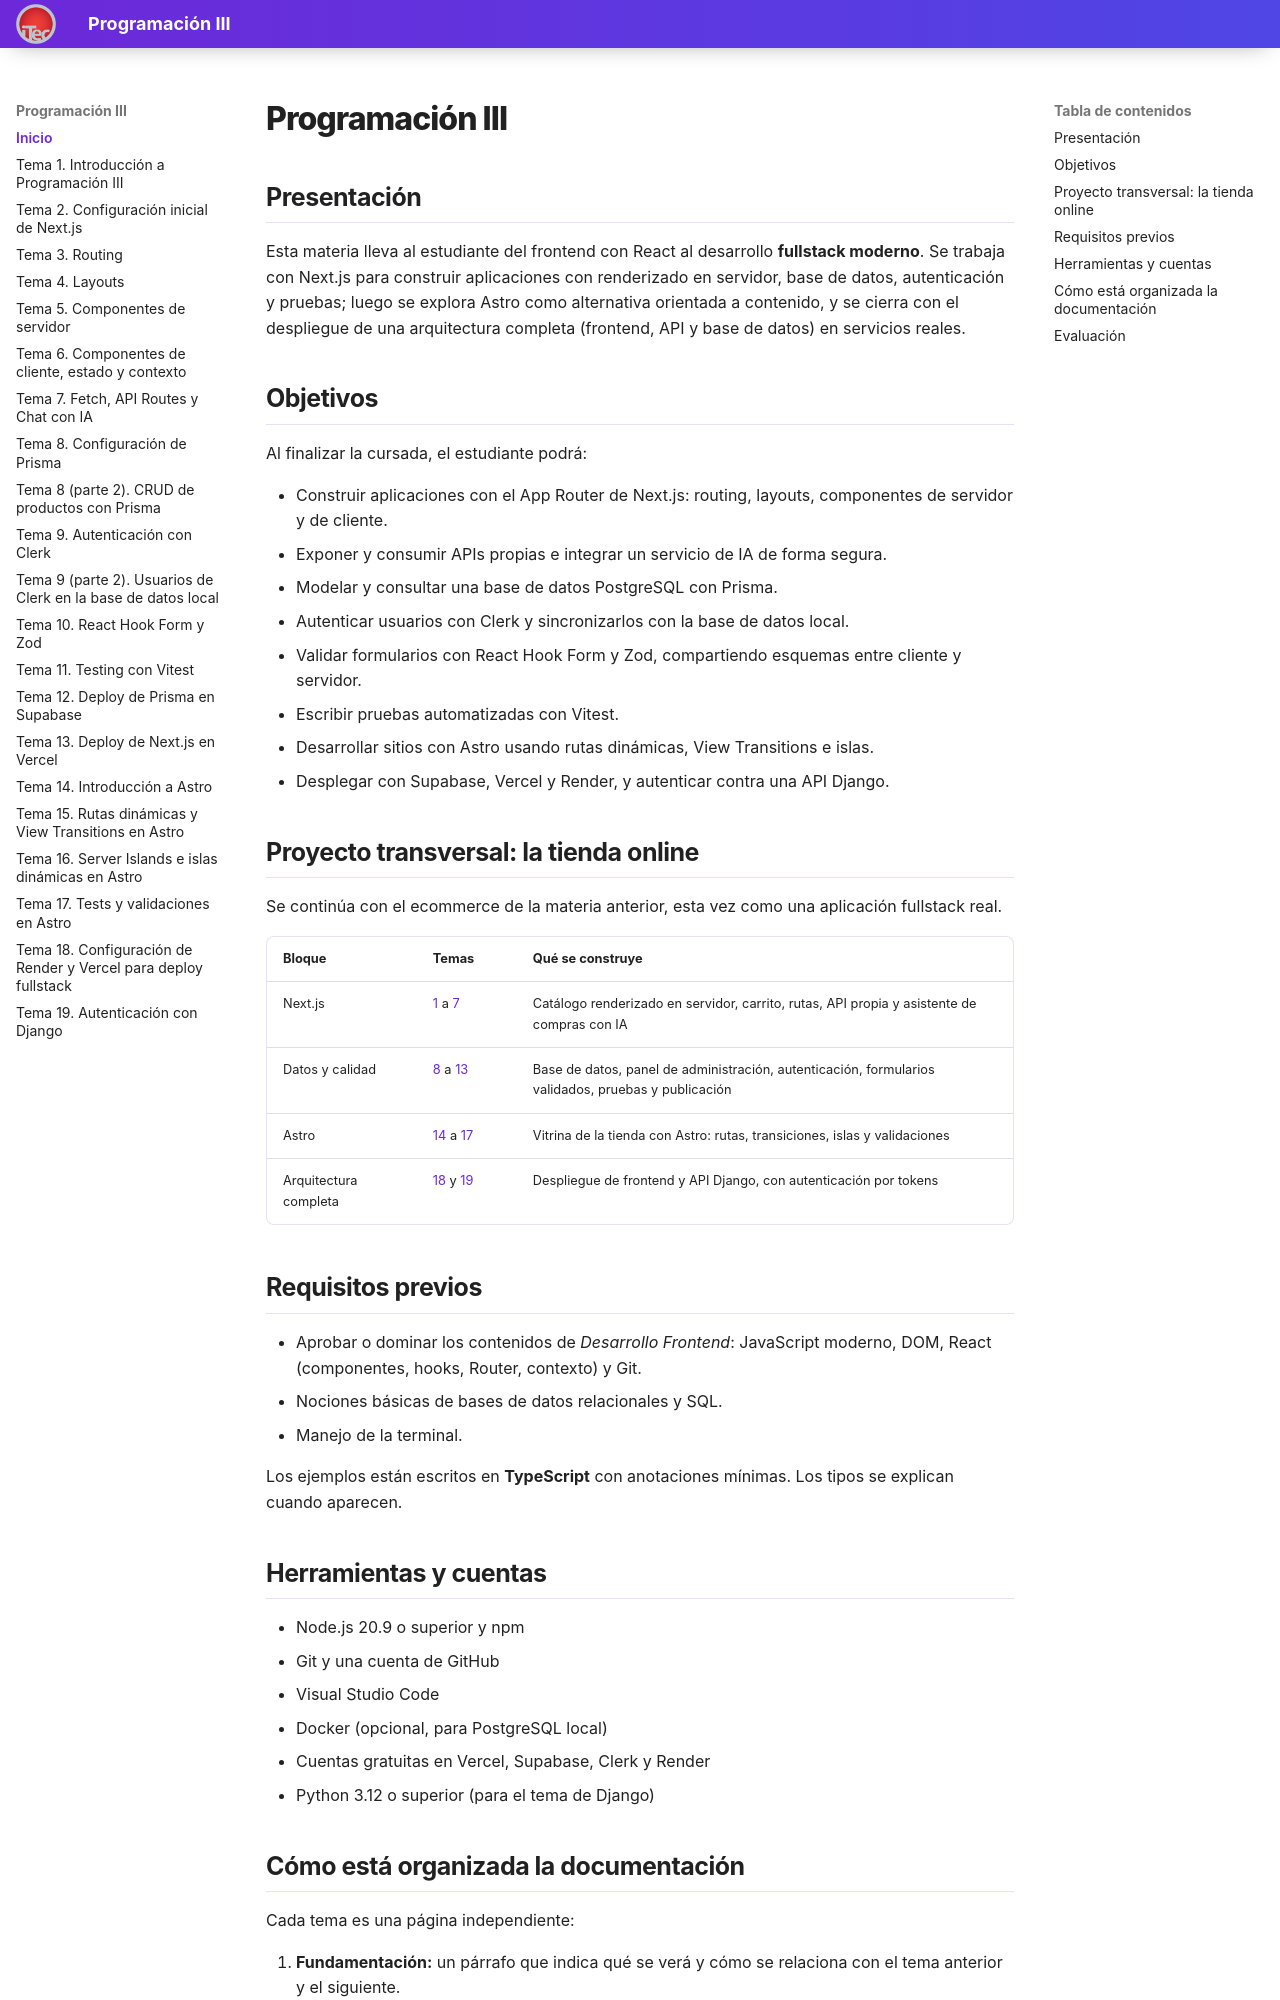

repository: valentinoarballo/documentacion-tercero · page: index.html · generator: mkdocs

# Programación III

## Presentación

Esta materia lleva al estudiante del frontend con React al desarrollo **fullstack moderno**. Se trabaja con Next.js para construir aplicaciones con renderizado en servidor, base de datos, autenticación y pruebas; luego se explora Astro como alternativa orientada a contenido, y se cierra con el despliegue de una arquitectura completa (frontend, API y base de datos) en servicios reales.

## Objetivos

Al finalizar la cursada, el estudiante podrá:

- Construir aplicaciones con el App Router de Next.js: routing, layouts, componentes de servidor y de cliente.
- Exponer y consumir APIs propias e integrar un servicio de IA de forma segura.
- Modelar y consultar una base de datos PostgreSQL con Prisma.
- Autenticar usuarios con Clerk y sincronizarlos con la base de datos local.
- Validar formularios con React Hook Form y Zod, compartiendo esquemas entre cliente y servidor.
- Escribir pruebas automatizadas con Vitest.
- Desarrollar sitios con Astro usando rutas dinámicas, View Transitions e islas.
- Desplegar con Supabase, Vercel y Render, y autenticar contra una API Django.

## Proyecto transversal: la tienda online

Se continúa con el ecommerce de la materia anterior, esta vez como una aplicación fullstack real.

| Bloque | Temas | Qué se construye |
|--------|-------|------------------|
| Next.js | [1](tema1.md) a [7](tema7.md) | Catálogo renderizado en servidor, carrito, rutas, API propia y asistente de compras con IA |
| Datos y calidad | [8](tema8.md) a [13](tema13.md) | Base de datos, panel de administración, autenticación, formularios validados, pruebas y publicación |
| Astro | [14](tema14.md) a [17](tema17.md) | Vitrina de la tienda con Astro: rutas, transiciones, islas y validaciones |
| Arquitectura completa | [18](tema18.md) y [19](tema19.md) | Despliegue de frontend y API Django, con autenticación por tokens |

## Requisitos previos

- Aprobar o dominar los contenidos de *Desarrollo Frontend*: JavaScript moderno, DOM, React (componentes, hooks, Router, contexto) y Git.
- Nociones básicas de bases de datos relacionales y SQL.
- Manejo de la terminal.

Los ejemplos están escritos en **TypeScript** con anotaciones mínimas. Los tipos se explican cuando aparecen.

## Herramientas y cuentas

- Node.js 20.9 o superior y npm
- Git y una cuenta de GitHub
- Visual Studio Code
- Docker (opcional, para PostgreSQL local)
- Cuentas gratuitas en Vercel, Supabase, Clerk y Render
- Python 3.12 o superior (para el tema de Django)
